Run: headless pygame with SDL's dummy video driver; simulated clock (each Clock.tick advances the game by its frame time, no real sleeping); random seed 0; keys injected as events and as key.get_pressed() state; no mouse input.
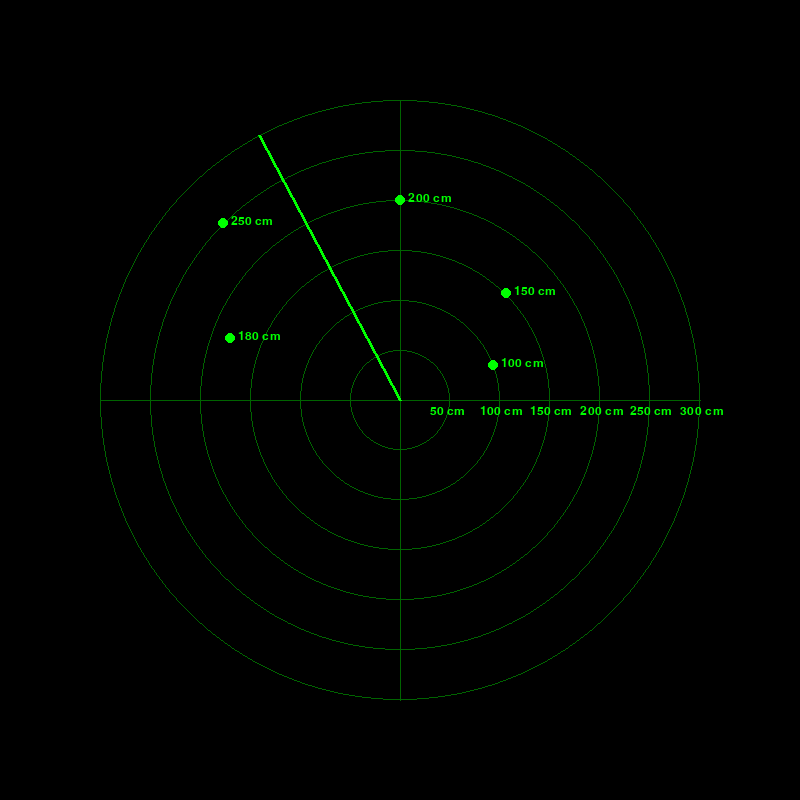
Frame 1 of 4 · flips 1–60 · no input
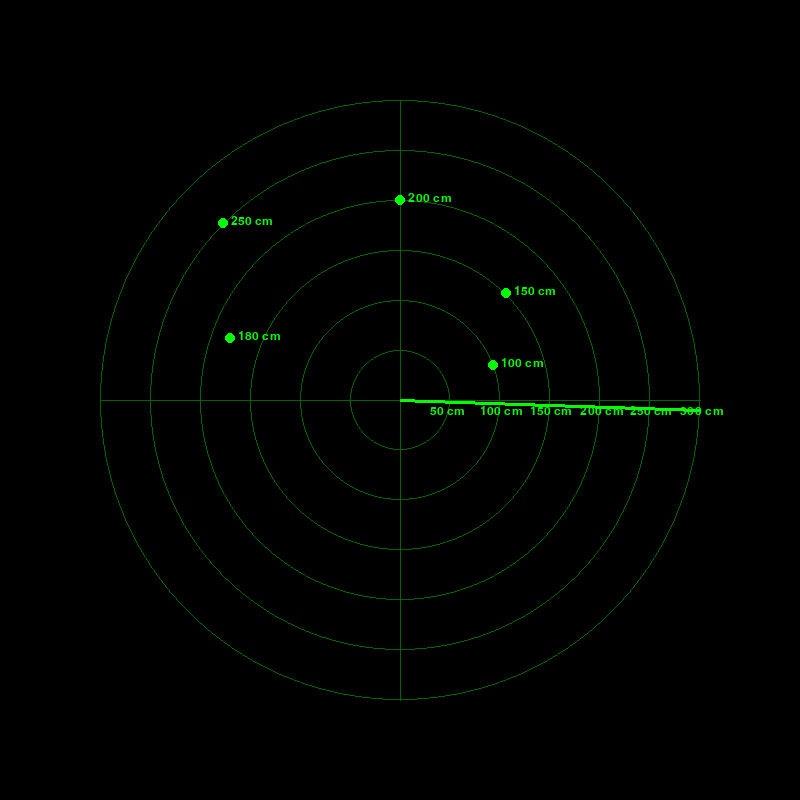
Frame 2 of 4 · flips 61–180 · tapped SPACE, RETURN · held RIGHT (→), D
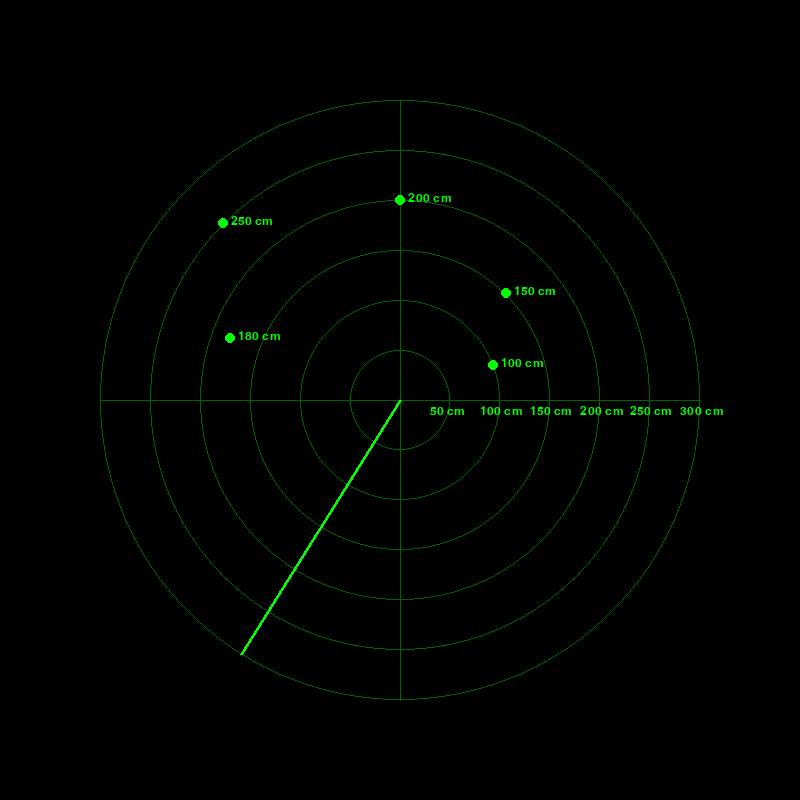
Frame 3 of 4 · flips 181–300 · held DOWN (↓), S
Frame 4 of 4 · flips 301–420 · held LEFT (←), A, UP (↑), W · screen same as frame 1, image omitted

The pygame program that drew these frames:

import pygame
import math
import sys

# --- Radar Settings ---
WIDTH, HEIGHT = 800, 800
CENTER = (WIDTH // 2, HEIGHT // 2)
RADIUS = 300
SWEEP_SPEED = 2  # degrees per frame
MAX_DISTANCE_CM = 300  # Max range of radar in cm

# --- Pygame Setup ---
pygame.init()
screen = pygame.display.set_mode((WIDTH, HEIGHT))
pygame.display.set_caption("Realistic Radar with Distances")
clock = pygame.time.Clock()
font = pygame.font.SysFont("Arial", 18)

# --- Colors ---
BLACK = (0, 0, 0)
GREEN = (0, 255, 0)
DARK_GREEN = (0, 100, 0)
YELLOW = (255, 255, 0)

# --- Fixed Points (Objects on Radar) ---
# Format: (angle_in_degrees, distance_in_cm)
object_data = [
    (20, 100),
    (45, 150),
    (90, 200),
    (135, 250),
    (160, 180)
]

# Convert polar (angle, distance) to Cartesian (x, y)
points = []
for angle_deg, dist_cm in object_data:
    dist_px = (dist_cm / MAX_DISTANCE_CM) * RADIUS  # Scale cm to pixels
    angle_rad = math.radians(angle_deg)
    x = CENTER[0] + dist_px * math.cos(angle_rad)
    y = CENTER[1] - dist_px * math.sin(angle_rad)
    points.append((x, y, dist_cm, angle_deg))

angle = 0  # Sweep start

def draw_radar():
    # Fill background
    screen.fill(BLACK)

    # Draw concentric circles with distance labels
    for i, r in enumerate(range(50, RADIUS + 50, 50), start=1):
        pygame.draw.circle(screen, DARK_GREEN, CENTER, r, 1)
        label = font.render(f"{(r / RADIUS) * MAX_DISTANCE_CM:.0f} cm", True, GREEN)
        screen.blit(label, (CENTER[0] + r - 20, CENTER[1] + 5))

    # Draw cross lines
    pygame.draw.line(screen, DARK_GREEN, (CENTER[0] - RADIUS, CENTER[1]), (CENTER[0] + RADIUS, CENTER[1]), 1)
    pygame.draw.line(screen, DARK_GREEN, (CENTER[0], CENTER[1] - RADIUS), (CENTER[0], CENTER[1] + RADIUS), 1)

    # Draw detected points with distance labels and highlight if sweep is near
    for x, y, dist_cm, point_angle in points:
        # Highlight if sweep is near the point's angle
        if abs((angle - point_angle + 360) % 360) < 5:
            color = YELLOW
        else:
            color = GREEN
        pygame.draw.circle(screen, color, (int(x), int(y)), 5)
        label = font.render(f"{dist_cm} cm", True, color)
        screen.blit(label, (int(x) + 8, int(y) - 8))

    # Draw sweeping line
    sweep_x = CENTER[0] + RADIUS * math.cos(math.radians(angle))
    sweep_y = CENTER[1] - RADIUS * math.sin(math.radians(angle))
    pygame.draw.line(screen, GREEN, CENTER, (sweep_x, sweep_y), 3)

def main():
    global angle
    while True:
        for event in pygame.event.get():
            if event.type == pygame.QUIT:
                pygame.quit()
                sys.exit()

        draw_radar()
        angle = (angle + SWEEP_SPEED) % 360
        pygame.display.flip()
        clock.tick(60)

if __name__ == "__main__":
    main()
